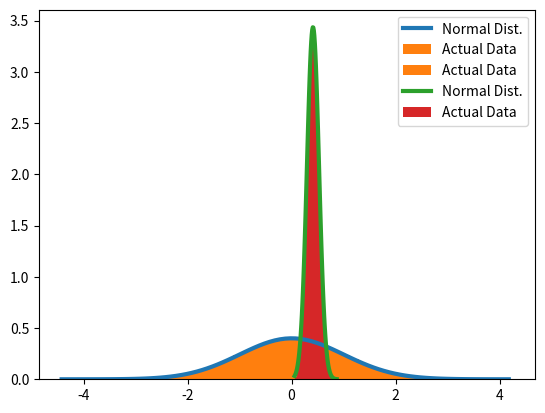

Source code (Python):
#!/usr/bin/env python
# coding: utf-8

# # s03: Testing Distributions 
# 
# Knowing what distribution your data follow is important for knowing which statistical tests to apply to it. If you are using statistical tests that assume data to have a particular distribution, you need to test whether this is indeed the case.
# 
# As we saw previously, different statistical distributions have different 'shapes'. But just looking at the shape isn't enough for saying definitively what distribution the data follows. Here, we will explore some statistical tests for checking the distribution of data. 

# <div class="alert alert-success">
# By 'testing distributions' we mean statistical tests that evaluate whether observed data follow a particular distribution.
# </div>

# In[1]:


# Imports
get_ipython().run_line_magic('matplotlib', 'inline')

import numpy as np
import matplotlib.pyplot as plt

import scipy.stats as stats
from scipy.stats import normaltest


# In[2]:


# Set up a helper function for checking p-values against an alpha level, and printing result
def check_p_val(p_val, alpha):

    if p_val < alpha:
        print('We have evidence to reject the null hypothesis.')
    else:
        print('We do not have evidence to reject the null hypothesis.')


# ## Evaluating a Normal Distribution

# Here, we will focus on the most common case: testing whether a dataset is normally distributed. 

# In[3]:


# Create a dataset of normally distributed data
d1 = stats.norm.rvs(size=100000)


# In[4]:


# Plot a histogram of the observed data
#  Included is expected distribution, if the data is normally distributed, with the same mean and std of the data. 
xs = np.arange(d1.min(), d1.max(), 0.1)
fit = stats.norm.pdf(xs, np.mean(d1), np.std(d1))
plt.plot(xs, fit, label='Normal Dist.', lw=3)
plt.hist(d1, 50, density=True, label='Actual Data');
plt.legend();


# The plot above shows a histogram (in orange) of 'observed' data, and the expected distribution of the data, under the assumption of it being normally distributed. There seems to be a pretty good alignment! Now, let's asses this statistically. 
# 
# To do so, we will use the `normaltest` function, from scipy, which tests whether a sample of data differs from a what would be expected under a normal distribution. The null hypothesis is that the data come from a normal distribution. We can use `normaltest` to check this null, and to decide whether we should reject the null (to claim the data are not normal), or accept it. To assess this, the `normaltest` function compares the skew and kurtosis of the observed data to what would be expected if it's normally distributed. 

# In[5]:


# Check the documentation for normaltest
get_ipython().run_line_magic('pinfo', 'normaltest')


# In[6]:


# Run normal test on the data
stat, p_val = normaltest(d1)


# In[7]:


# Check the p-value of the normaltest
print('\nNormaltest p-value is: {:1.2f} \n'.format(p_val))

# With alpha value of 0.05, how should we proceed
check_p_val(p_val, alpha=0.05)


# In this case, we do not reject the null, meaning we do not reject that this data is normally distributed. 
# 
# This statistical test is therefore consistent with the data being normally distributed. 

# ### Testing a non-Normal distribution
# 
# Let's test another dataset for normality.
# 
# For this example, we will explore case when visual inspection can be misleading, to emphasize the point that although visually inspecting datasets can give you a quick sense about whether they are normally distributed or not, this is not enough. Visual inspection can be somewhat misleading, since non-normally data can 'look normal'.
# 
# This is why, as well as visually checking data when it looks pretty normal, it is important to perform other checks.
# 
# For example, under some parameters, the Beta distributed data can look like it is normally distributed. 

# In[8]:


# Generate some data from a beta distribution
d2 = stats.beta.rvs(7, 10, size=100000)


# In[9]:


# Plot a histogram of the observed data
plt.hist(d2, 50, density=True, color='C1', label='Actual Data');
plt.legend();


# This data, as plotted above, we might think looks quite normal, based on the visualization. 
# 
# However, there are more specific checks that we can do. 

# In[10]:


# Plot the data with with expected distribution, under the hypothesis that it is normally distributed. 
#  The blue line is the expected data density, with the same mean and standard deviation, if the data are normal. 
xs = np.arange(d2.min(), d2.max(), 0.01)
fit = stats.norm.pdf(xs, np.mean(d2), np.std(d2))
plt.plot(xs, fit, label='Normal Dist.', lw=3)
plt.hist(d2, 50, density=True, label='Actual Data');
plt.legend();


# In the above plot, we can see _some_ difference from the expected normal distribution. 
# 
# Overall, though, we might think it looks pretty normal, especially if examined without adding the probability density function. 
# 
# Let's check this statistically. 

# In[11]:


# Run normal test on the data
stat, p_val = normaltest(d2)


# In[12]:


# Check the p-value of the normaltest
print('\nNormaltest p-value is: {:1.2e} \n'.format(p_val))

# With alpha value of 0.05, how should we proceed
check_p_val(p_val, alpha=0.05)


# In this example, the plot is ambiguous, but 'normaltest' suggests these data are actually very unlikely to come from a normal distribution. 
# 
# We happen to know that this is indeed true, as the 'ground truth' of the data is that they were generated from a beta distribution.
# 
# Therefore, using this data in statistical tests that expect normally distributed inputs is invalid, since we have violated the assumptions upon which these tests are based. We will have to use different methods to perform statistical comparisons with these data.

# ## Evaluating Different Distributions
# 
# So far we have examined checking whether a dataset is normally distributed.
# 
# More generally, you can use the Kolmogorov-Smirnov test to check if a set of data has some other distribution (that you specify). 
# 
# This test is implemented in `scipy`, and you can explore using it. 

# In[13]:


from scipy.stats import kstest


# In[14]:


# Check out the documentation for kstest
get_ipython().run_line_magic('pinfo', 'kstest')


# The `kstest` has a similar form to the `normaltest`, in that we can compare a sample of data to a specified distribution. 
# 
# The null hypothesis is that the data comes from the specified distribution. 
# 
# If we reject the null, we can conclude that the data do not conform to the tested distribution.

# In[15]:


# Let's continue using our data from above, from the beta distribution. 
#   We can confirm kstest considers it not normally distributed  
stat, p_val = kstest(d2, 'norm')
print('Statistic: \t{:1.2f} \nP-Value: \t{:1.2e}\n'.format(stat, p_val))
check_p_val(p_val, alpha=0.05)


# In[16]:


# Now compare the data to the beta distribution.
#   Note that in this case, we have to specify some parameters for the beta 
#   distribution we are testing against, so we will use the simulation parameters
stat, p_val = kstest(d2, 'beta', [7, 10])
print('Statistic: \t{:1.2f} \nP-Value: \t{:1.2e}\n'.format(stat, p_val))
check_p_val(p_val, alpha=0.05)


# In this case, the data sample is consistent with being from a beta distribution!
